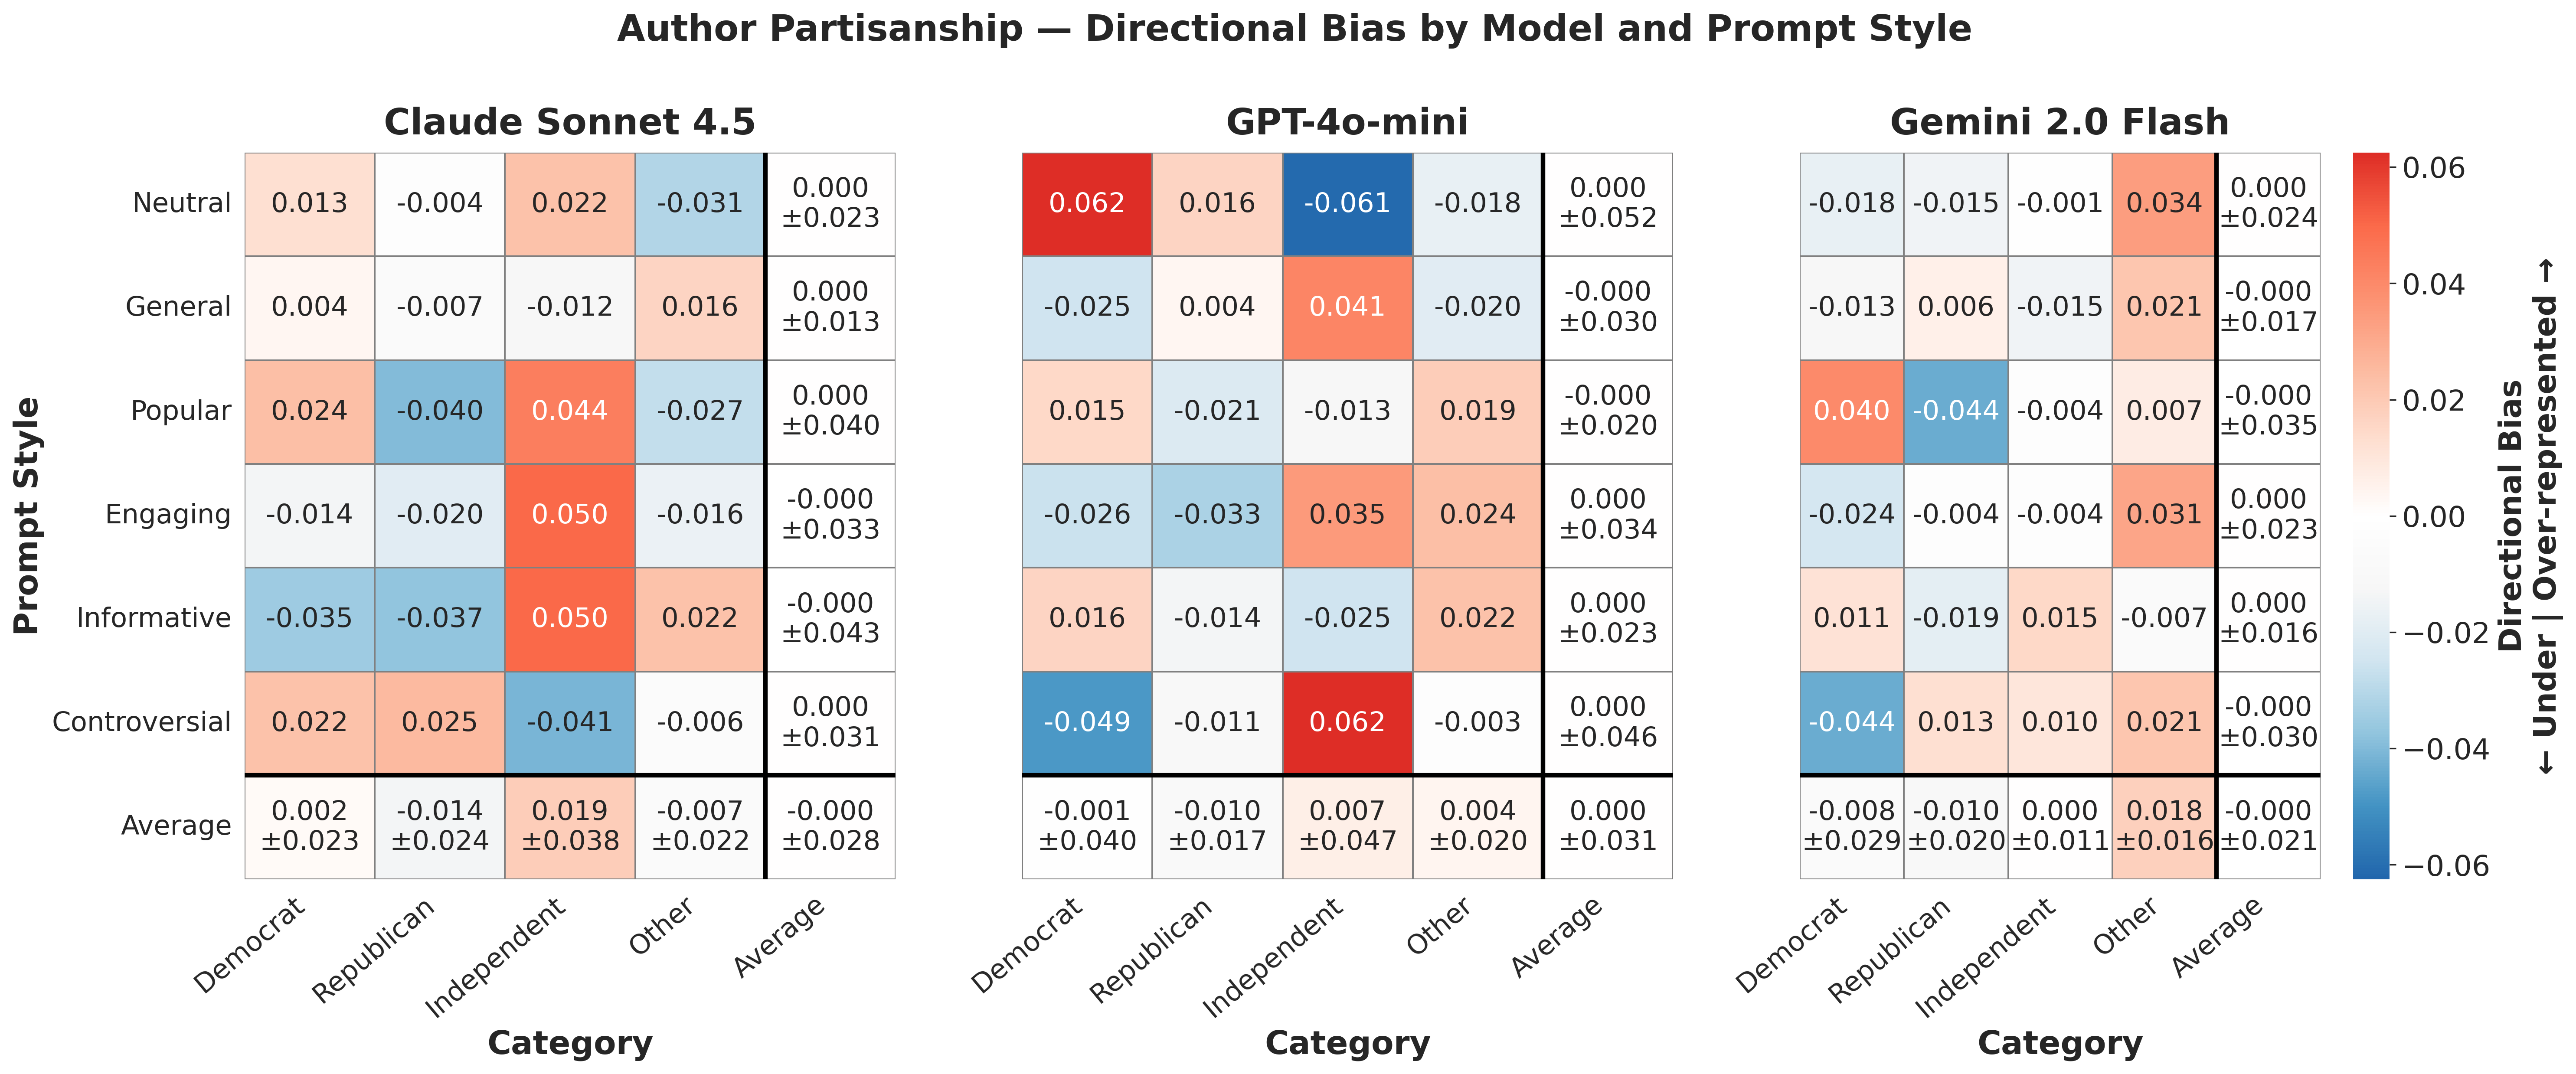

Data behind this chart, as committed beside it:
provider, prompt_style, category, mean_bias, std_bias, provider_label
anthropic, controversial, Democrat, 0.0225, , Claude Sonnet 4.5
anthropic, controversial, Independent, -0.04125, , Claude Sonnet 4.5
anthropic, controversial, Other, -0.00625, , Claude Sonnet 4.5
anthropic, controversial, Republican, 0.025, , Claude Sonnet 4.5
anthropic, engaging, Democrat, -0.01375, , Claude Sonnet 4.5
anthropic, engaging, Independent, 0.05, , Claude Sonnet 4.5
anthropic, engaging, Other, -0.01625, , Claude Sonnet 4.5
anthropic, engaging, Republican, -0.02, , Claude Sonnet 4.5
anthropic, general, Democrat, 0.00375, , Claude Sonnet 4.5
anthropic, general, Independent, -0.0125, , Claude Sonnet 4.5
anthropic, general, Other, 0.01625, , Claude Sonnet 4.5
anthropic, general, Republican, -0.0075, , Claude Sonnet 4.5
anthropic, informative, Democrat, -0.035, , Claude Sonnet 4.5
anthropic, informative, Independent, 0.05, , Claude Sonnet 4.5
anthropic, informative, Other, 0.0225, , Claude Sonnet 4.5
anthropic, informative, Republican, -0.0375, , Claude Sonnet 4.5
anthropic, neutral, Democrat, 0.0125, , Claude Sonnet 4.5
anthropic, neutral, Independent, 0.0225, , Claude Sonnet 4.5
anthropic, neutral, Other, -0.03125, , Claude Sonnet 4.5
anthropic, neutral, Republican, -0.00375, , Claude Sonnet 4.5
anthropic, popular, Democrat, 0.02375, , Claude Sonnet 4.5
anthropic, popular, Independent, 0.04375, , Claude Sonnet 4.5
anthropic, popular, Other, -0.0275, , Claude Sonnet 4.5
anthropic, popular, Republican, -0.04, , Claude Sonnet 4.5
gemini, controversial, Democrat, -0.04375, , Gemini 2.0 Flash
gemini, controversial, Independent, 0.01, , Gemini 2.0 Flash
gemini, controversial, Other, 0.02125, , Gemini 2.0 Flash
gemini, controversial, Republican, 0.0125, , Gemini 2.0 Flash
gemini, engaging, Democrat, -0.02375, , Gemini 2.0 Flash
gemini, engaging, Independent, -0.00375, , Gemini 2.0 Flash
gemini, engaging, Other, 0.03125, , Gemini 2.0 Flash
gemini, engaging, Republican, -0.00375, , Gemini 2.0 Flash
gemini, general, Democrat, -0.0125, , Gemini 2.0 Flash
gemini, general, Independent, -0.015, , Gemini 2.0 Flash
gemini, general, Other, 0.02125, , Gemini 2.0 Flash
gemini, general, Republican, 0.00625, , Gemini 2.0 Flash
gemini, informative, Democrat, 0.01125, , Gemini 2.0 Flash
gemini, informative, Independent, 0.015, , Gemini 2.0 Flash
gemini, informative, Other, -0.0075, , Gemini 2.0 Flash
gemini, informative, Republican, -0.01875, , Gemini 2.0 Flash
gemini, neutral, Democrat, -0.0175, , Gemini 2.0 Flash
gemini, neutral, Independent, -0.00125, , Gemini 2.0 Flash
gemini, neutral, Other, 0.03375, , Gemini 2.0 Flash
gemini, neutral, Republican, -0.015, , Gemini 2.0 Flash
gemini, popular, Democrat, 0.04, , Gemini 2.0 Flash
gemini, popular, Independent, -0.00375, , Gemini 2.0 Flash
gemini, popular, Other, 0.0075, , Gemini 2.0 Flash
gemini, popular, Republican, -0.04375, , Gemini 2.0 Flash
openai, controversial, Democrat, -0.04875, , GPT-4o-mini
openai, controversial, Independent, 0.0625, , GPT-4o-mini
openai, controversial, Other, -0.0025, , GPT-4o-mini
openai, controversial, Republican, -0.01125, , GPT-4o-mini
openai, engaging, Democrat, -0.02625, , GPT-4o-mini
openai, engaging, Independent, 0.035, , GPT-4o-mini
openai, engaging, Other, 0.02375, , GPT-4o-mini
openai, engaging, Republican, -0.0325, , GPT-4o-mini
openai, general, Democrat, -0.025, , GPT-4o-mini
openai, general, Independent, 0.04125, , GPT-4o-mini
openai, general, Other, -0.02, , GPT-4o-mini
openai, general, Republican, 0.00375, , GPT-4o-mini
... 12 more rows
